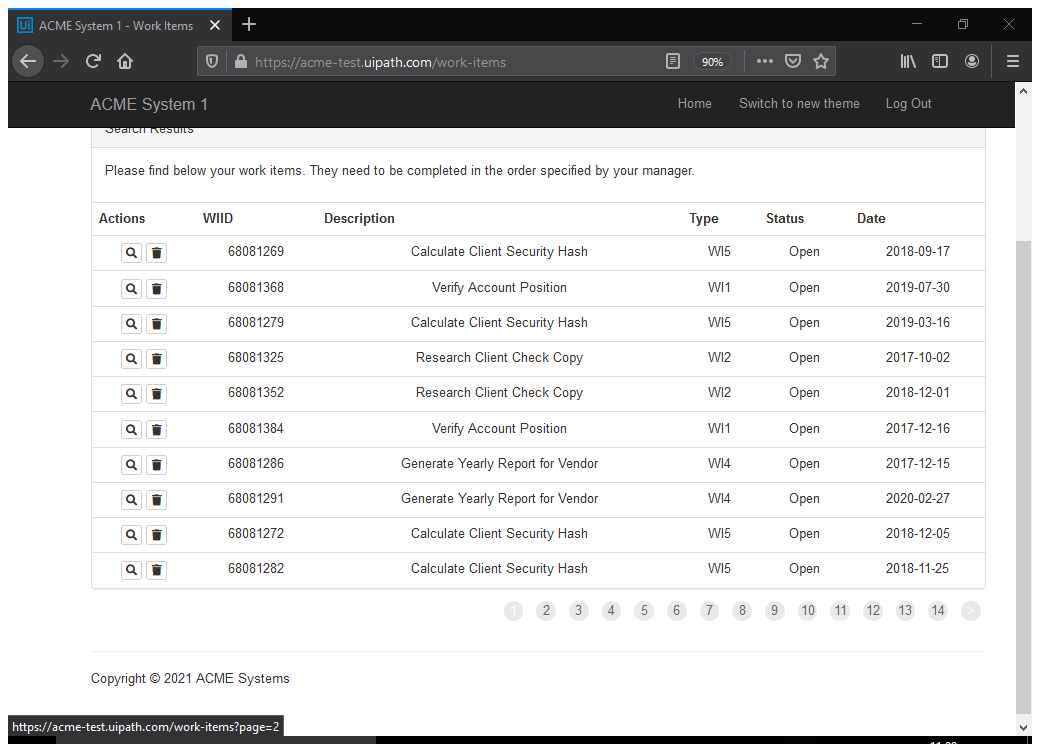
Task: screenscrapping and datascraping 
Workflow: datascraping

Step 1: Attach Browser 'ACMESyste Page' in window 'ACME System 1 - Work Items' (firefox.exe)

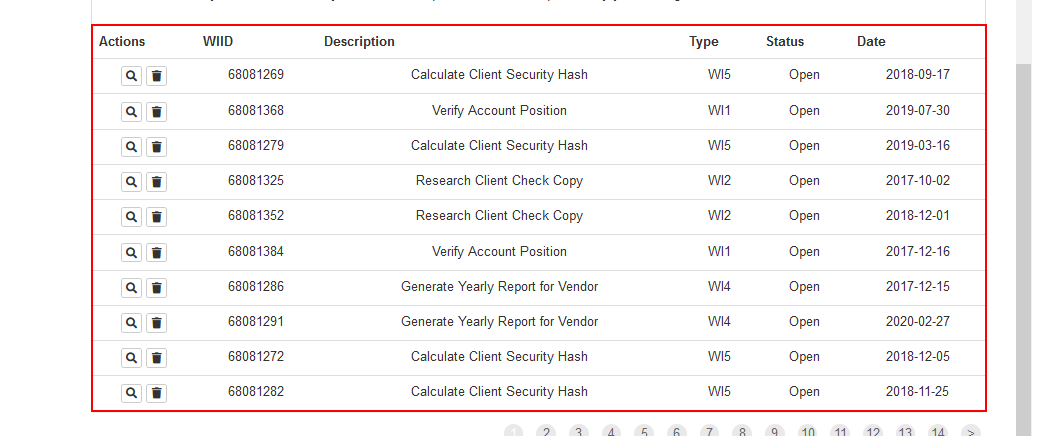
Step 2: get-text from the table